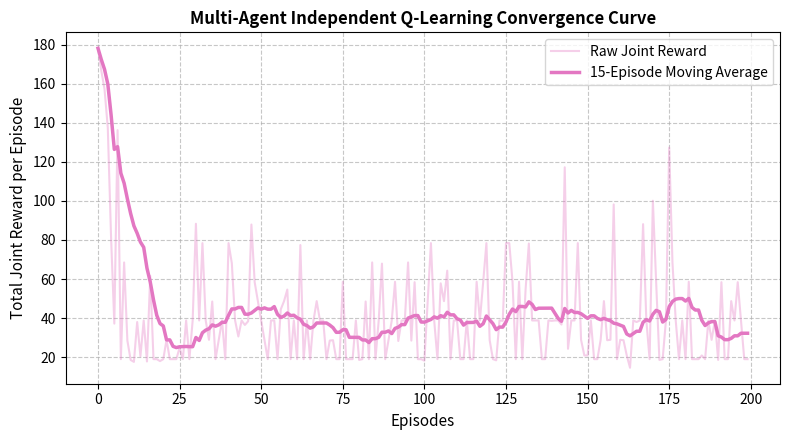

Source code (Python):
import os
import random
import numpy as np
import pandas as pd
import matplotlib.pyplot as plt

def run_experiment_16():
    np.random.seed(42)
    random.seed(42)

    # --- 1. Multi-Agent Gridworld Setup ---
    # 2 Cooperative Agents in a 4x4 Gridworld reaching separate targets
    n_states = 16   # 4x4 Gridworld state space per agent
    n_actions = 4  # 0: Up, 1: Right, 2: Down, 3: Left
    actions = ['Up', 'Right', 'Down', 'Left']

    # Independent Q-Tables for Agent 1 and Agent 2
    Q_table_A1 = np.zeros((n_states, n_actions))
    Q_table_A2 = np.zeros((n_states, n_actions))

    alpha = 0.1       # Learning rate
    gamma = 0.99      # Discount factor
    epsilon = 0.15    # Exploration rate
    episodes = 200

    def select_action(q_table, state_idx):
        if random.random() < epsilon:
            return random.randint(0, n_actions - 1)
        return np.argmax(q_table[state_idx])

    # --- 2. MARL Training Loop (Independent Q-Learning) ---
    episode_rewards = []
    dataset_rows = []

    for ep in range(1, episodes + 1):
        s1 = 0   # Agent 1 starts at Top-Left
        s2 = 12  # Agent 2 starts at Bottom-Left
        
        target1 = 15 # Agent 1 goal (Bottom-Right)
        target2 = 3  # Agent 2 goal (Top-Right)

        total_reward = 0
        done = False
        step = 0

        while not done and step < 50:
            step += 1
            a1 = select_action(Q_table_A1, s1)
            a2 = select_action(Q_table_A2, s2)

            # Move Agent 1
            r1_pos, c1_pos = s1 // 4, s1 % 4
            if a1 == 0: r1_pos = max(0, r1_pos - 1)
            elif a1 == 1: c1_pos = min(3, c1_pos + 1)
            elif a1 == 2: r1_pos = min(3, r1_pos + 1)
            elif a1 == 3: c1_pos = max(0, c1_pos - 1)
            ns1 = r1_pos * 4 + c1_pos

            # Move Agent 2
            r2_pos, c2_pos = s2 // 4, s2 % 4
            if a2 == 0: r2_pos = max(0, r2_pos - 1)
            elif a2 == 1: c2_pos = min(3, c2_pos + 1)
            elif a2 == 2: r2_pos = min(3, r2_pos + 1)
            elif a2 == 3: c2_pos = max(0, c2_pos - 1)
            ns2 = r2_pos * 4 + c2_pos

            # Rewards and collision penalty check
            done_a1 = (ns1 == target1)
            done_a2 = (ns2 == target2)

            step_r1 = 10.0 if done_a1 else -0.1
            step_r2 = 10.0 if done_a2 else -0.1

            # Shared collision penalty if agents occupy same cell
            if ns1 == ns2:
                step_r1 -= 2.0
                step_r2 -= 2.0

            # Independent Q-Value Updates
            best_q1 = np.max(Q_table_A1[ns1]) if not done_a1 else 0.0
            Q_table_A1[s1][a1] += alpha * (step_r1 + gamma * best_q1 - Q_table_A1[s1][a1])

            best_q2 = np.max(Q_table_A2[ns2]) if not done_a2 else 0.0
            Q_table_A2[s2][a2] += alpha * (step_r2 + gamma * best_q2 - Q_table_A2[s2][a2])

            total_reward += (step_r1 + step_r2)
            done = bool(done_a1 and done_a2)

            # Save early dataset samples
            if len(dataset_rows) < 10:
                dataset_rows.append({
                    "Step": len(dataset_rows) + 1,
                    "Episode": ep,
                    "Agent1 State": s1,
                    "Agent1 Action": actions[a1],
                    "Agent2 State": s2,
                    "Agent2 Action": actions[a2],
                    "Joint Reward": round(step_r1 + step_r2, 3)
                })

            s1 = ns1
            s2 = ns2

        episode_rewards.append(total_reward)

    df_dataset = pd.DataFrame(dataset_rows)

    # --- 3. Prepare Results DataFrame ---
    df_results = pd.DataFrame({
        "Metric": ["Total Episodes", "Number of Agents", "Learning Rate (α)", "Max Joint Reward", "Final Avg Reward (Last 20 Ep)"],
        "Value": [episodes, 2, alpha, round(np.max(episode_rewards), 3), round(np.mean(episode_rewards[-20:]), 3)]
    })

    # Save CSV Results
    df_results.to_csv("results_table.csv", index=False)
    print("Saved 'results_table.csv' successfully.")

    # --- 4. Save Summary Text File ---
    summary_text = (
        "=========================================================\n"
        "EXPERIMENT 16: MULTI-AGENT RL (INDEPENDENT Q-LEARNING)\n"
        "=========================================================\n\n"
        "1. AIM:\n"
        "   To implement Independent Q-Learning (IQL) for Multi-Agent Reinforcement Learning (MARL)\n"
        "   in a cooperative gridworld task with shared collision interactions.\n\n"
        "2. PROCEDURE:\n"
        "   - Instantiate separate independent Q-tables for Agent 1 and Agent 2.\n"
        "   - Execute simultaneous environment steps and evaluate joint transition rewards.\n"
        "   - Update each agent's individual policy independently assuming stationary environments.\n\n"
        "3. KEY TAKEAWAYS:\n"
        "   - IQL provides decentralization with zero inter-agent communication overhead.\n"
        "   - Handles non-stationarity in multi-agent settings to reach stable joint policies.\n"
    )

    with open("summary.txt", "w", encoding="utf-8") as f:
        f.write(summary_text)
    print("Saved 'summary.txt' successfully.")

    # --- 5. Plot & Save Visualization ---
    plt.figure(figsize=(8, 4.5))
    plt.plot(episode_rewards, color='#e377c2', alpha=0.35, label='Raw Joint Reward')
    
    smoothed = pd.Series(episode_rewards).rolling(15, min_periods=1).mean()
    plt.plot(smoothed, color='#e377c2', linewidth=2.5, label='15-Episode Moving Average')
    
    plt.xlabel('Episodes', fontsize=11)
    plt.ylabel('Total Joint Reward per Episode', fontsize=11)
    plt.title('Multi-Agent Independent Q-Learning Convergence Curve', fontsize=12, fontweight='bold')
    plt.grid(True, linestyle='--', alpha=0.7)
    plt.legend()
    plt.tight_layout()
    plt.savefig("visualization.png", dpi=300)
    print("Saved 'visualization.png' successfully.")
    plt.show()

    return df_dataset, df_results

if __name__ == "__main__":
    df_dataset, df_results = run_experiment_16()
    print("\n--- DATASET (10 MARL Independent Step Samples) ---")
